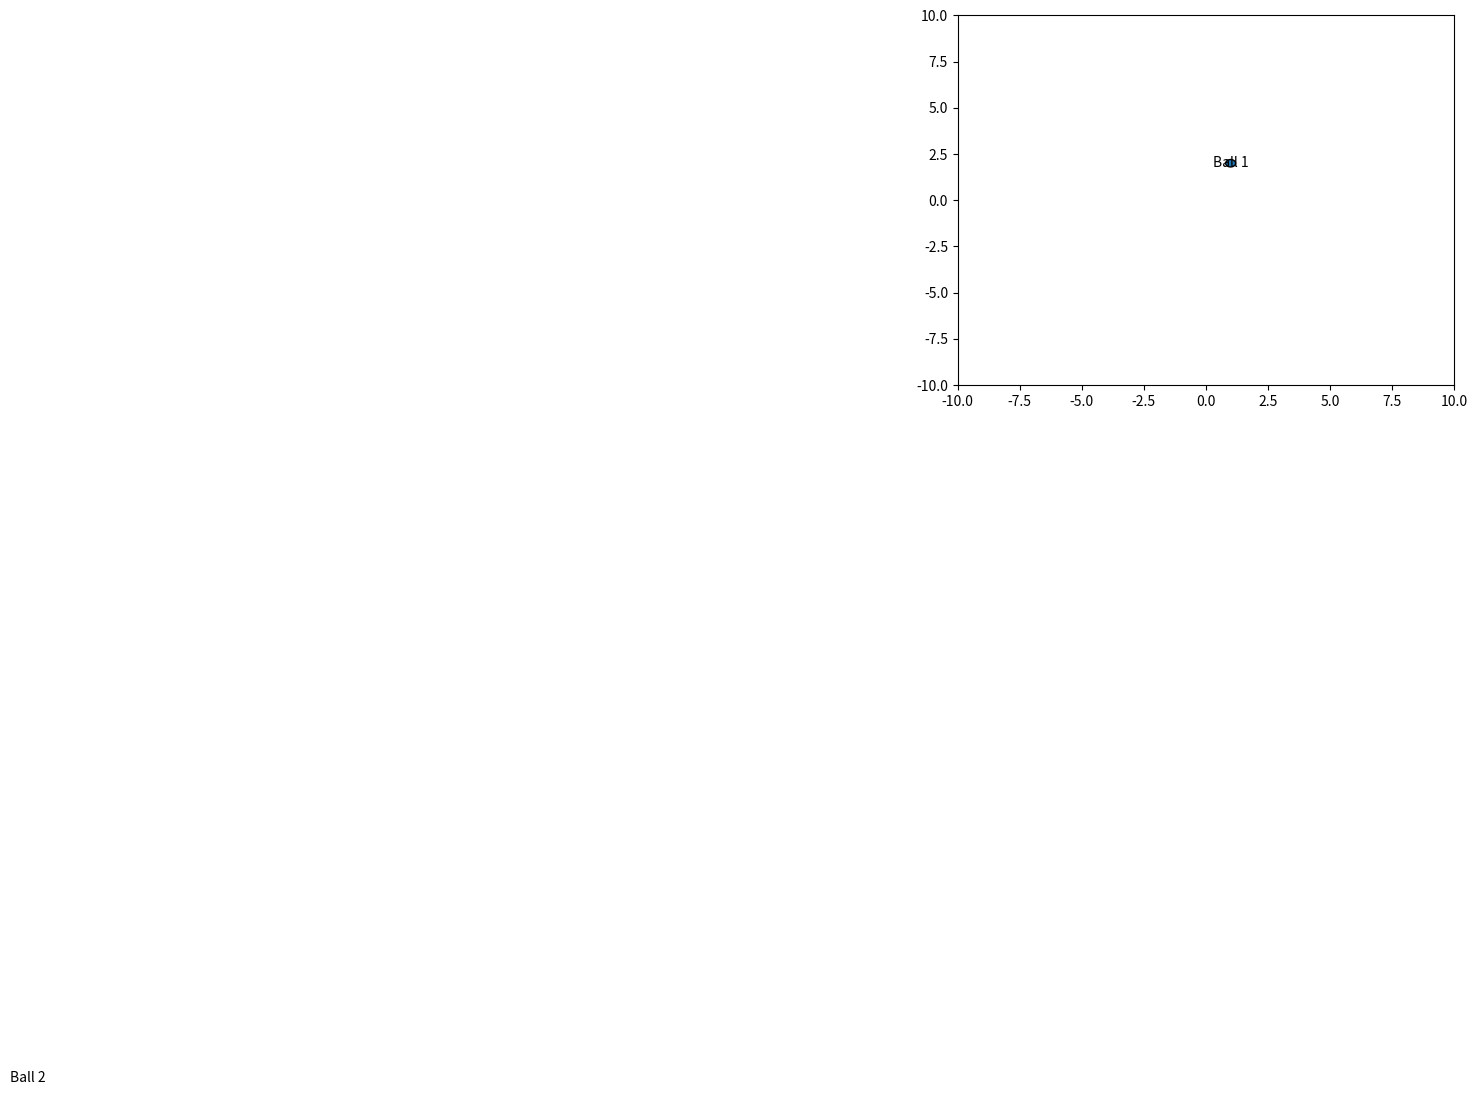

Write the Python code that produced this figure.
import matplotlib.pyplot as plt
import numpy as np

class Ball:
    resolution = 100

    def __init__(self, mass, radius, velocity, position, color, name, ax):
        self.mass = mass
        self.radius = radius
        self.velocity = velocity
        self.position = position
        self.color = color
        circle_points = self.make_circle()
        self.ball = plt.Polygon(circle_points, fill=self.color, edgecolor='k')
        if ax: ax.add_patch(self.ball)
        self.text = plt.text(
            self.position[0], self.position[1], name,
            horizontalalignment='center', verticalalignment='center',)

    def update_position(self, t):
        # Update circle with Python matplotlib: self.ball.center = self.position

        self.position = self.get_position_at_time_step(t).reshape((2, 1))
        circle_points = self.make_circle()
        self.ball.set_xy(circle_points)
        self.text.set_position(self.position)

    def get_position_at_time_step(self, dt):
        position = self.position.reshape((2, 1)) + dt * self.velocity.reshape((2, 1))
        return position.reshape((2, ))

    def make_circle(self):
        # Create circle in Python: matplotlib.patches.Circle(position, radius, color)

        t = np.linspace(0, 2 * np.pi, self.resolution)
        x_points = np.add(self.position[0], np.multiply(self.radius, np.cos(t)))
        y_points = self.position[1] + self.radius * np.sin(t)
        circle_points = np.stack((x_points, y_points), axis=1)
        return circle_points

if __name__ == "__main__":
    import matplotlib.pyplot as plt
    import numpy as np

    fig, ax = plt.subplots()
    ax.set_xlim(-10, 10)
    ax.set_ylim(-10, 10)

    ball1 = Ball(1.0, 0.20, np.array([0.0, 0.0], dtype=float), np.array([1, 2], dtype=float), 'r', 'Ball 1', ax)
    ball2 = Ball(0.5, 0.15, np.array([-0.01, -0.01], dtype=float), np.array([2, 2], dtype=float), 'b', 'Ball 2', ax)
    balls = [ball1, ball2]

    for i in range(100):
        for ball in balls:
            ball.update_position(i)
        plt.pause(0.001)
        fig.canvas.draw()